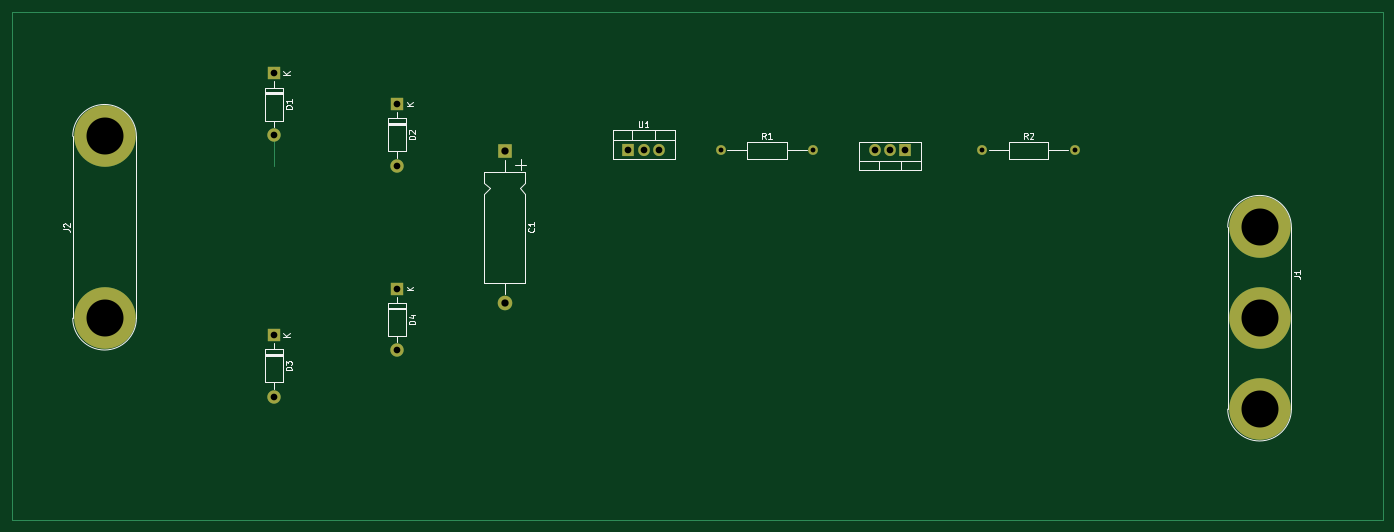
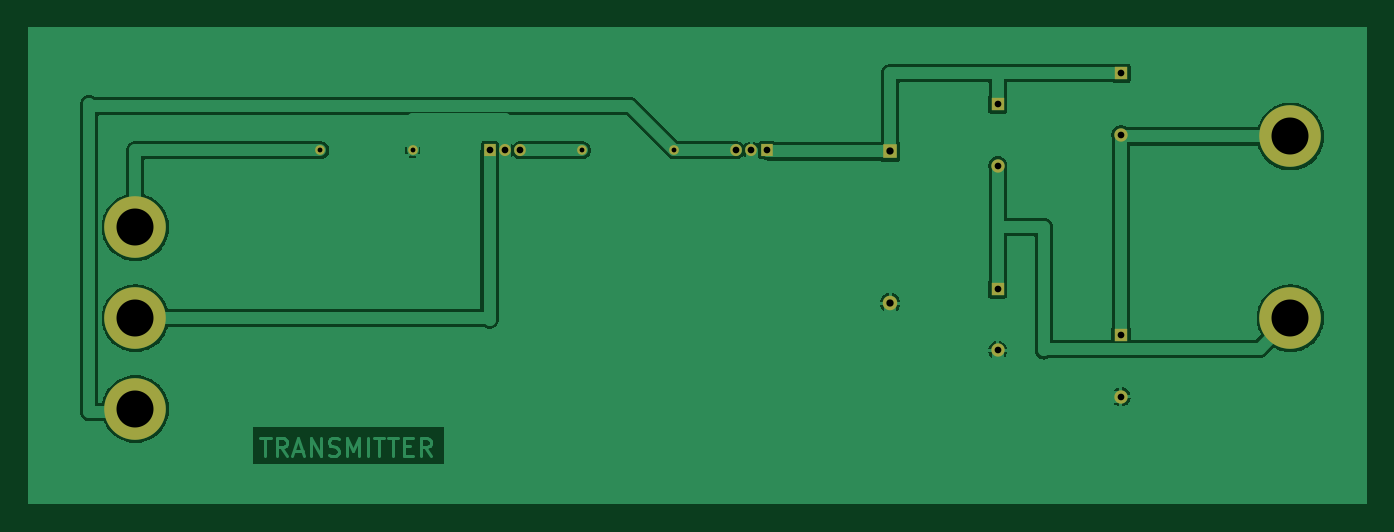
Circuit board: 11 layer files. Board 226.1 x 83.8 mm.
- bottom_copper: Transmitter-B_Cu.gbr (76535 bytes)
- bottom_mask: Transmitter-B_Mask.gbr (1706 bytes)
- paste: Transmitter-B_Paste.gbr (469 bytes)
- bottom_silk: Transmitter-B_Silkscreen.gbr (470 bytes)
- outline: Transmitter-Edge_Cuts.gbr (441 bytes)
- top_copper: Transmitter-F_Cu.gbr (3206 bytes)
- top_mask: Transmitter-F_Mask.gbr (1706 bytes)
- paste: Transmitter-F_Paste.gbr (469 bytes)
- top_silk: Transmitter-F_Silkscreen.gbr (14974 bytes)
- drill: Transmitter-NPTH.drl (281 bytes)
- drill: Transmitter-PTH.drl (832 bytes)

=== bottom_copper: Transmitter-B_Cu.gbr (76535 bytes, source omitted) ===
=== bottom_mask: Transmitter-B_Mask.gbr ===
%TF.GenerationSoftware,KiCad,Pcbnew,7.0.2*%
%TF.CreationDate,2023-06-04T14:04:22+05:30*%
%TF.ProjectId,Transmitter,5472616e-736d-4697-9474-65722e6b6963,rev?*%
%TF.SameCoordinates,Original*%
%TF.FileFunction,Soldermask,Bot*%
%TF.FilePolarity,Negative*%
%FSLAX46Y46*%
G04 Gerber Fmt 4.6, Leading zero omitted, Abs format (unit mm)*
G04 Created by KiCad (PCBNEW 7.0.2) date 2023-06-04 14:04:22*
%MOMM*%
%LPD*%
G01*
G04 APERTURE LIST*
%ADD10R,1.905000X2.000000*%
%ADD11O,1.905000X2.000000*%
%ADD12R,2.200000X2.200000*%
%ADD13O,2.200000X2.200000*%
%ADD14C,1.600000*%
%ADD15O,1.600000X1.600000*%
%ADD16C,10.160000*%
%ADD17R,2.400000X2.400000*%
%ADD18O,2.400000X2.400000*%
G04 APERTURE END LIST*
D10*
%TO.C,U1*%
X116840000Y-101600000D03*
D11*
X119380000Y-101600000D03*
X121920000Y-101600000D03*
%TD*%
D12*
%TO.C,D3*%
X58420000Y-132080000D03*
D13*
X58420000Y-142240000D03*
%TD*%
D12*
%TO.C,D4*%
X78740000Y-124460000D03*
D13*
X78740000Y-134620000D03*
%TD*%
D14*
%TO.C,R2*%
X175260000Y-101600000D03*
D15*
X190500000Y-101600000D03*
%TD*%
D16*
%TO.C,J1*%
X220980000Y-114300000D03*
X220980000Y-129290000D03*
X220980000Y-144270000D03*
%TD*%
D14*
%TO.C,R1*%
X132080000Y-101600000D03*
D15*
X147320000Y-101600000D03*
%TD*%
D12*
%TO.C,D2*%
X78740000Y-93980000D03*
D13*
X78740000Y-104140000D03*
%TD*%
D17*
%TO.C,C1*%
X96502500Y-101800000D03*
D18*
X96502500Y-126800000D03*
%TD*%
D16*
%TO.C,J2*%
X30480000Y-129300000D03*
X30480000Y-99330000D03*
%TD*%
D10*
%TO.C,Q1*%
X162560000Y-101600000D03*
D11*
X160020000Y-101600000D03*
X157480000Y-101600000D03*
%TD*%
D12*
%TO.C,D1*%
X58420000Y-88900000D03*
D13*
X58420000Y-99060000D03*
%TD*%
M02*

=== paste: Transmitter-B_Paste.gbr ===
%TF.GenerationSoftware,KiCad,Pcbnew,7.0.2*%
%TF.CreationDate,2023-06-04T14:04:22+05:30*%
%TF.ProjectId,Transmitter,5472616e-736d-4697-9474-65722e6b6963,rev?*%
%TF.SameCoordinates,Original*%
%TF.FileFunction,Paste,Bot*%
%TF.FilePolarity,Positive*%
%FSLAX46Y46*%
G04 Gerber Fmt 4.6, Leading zero omitted, Abs format (unit mm)*
G04 Created by KiCad (PCBNEW 7.0.2) date 2023-06-04 14:04:22*
%MOMM*%
%LPD*%
G01*
G04 APERTURE LIST*
G04 APERTURE END LIST*
M02*

=== bottom_silk: Transmitter-B_Silkscreen.gbr ===
%TF.GenerationSoftware,KiCad,Pcbnew,7.0.2*%
%TF.CreationDate,2023-06-04T14:04:22+05:30*%
%TF.ProjectId,Transmitter,5472616e-736d-4697-9474-65722e6b6963,rev?*%
%TF.SameCoordinates,Original*%
%TF.FileFunction,Legend,Bot*%
%TF.FilePolarity,Positive*%
%FSLAX46Y46*%
G04 Gerber Fmt 4.6, Leading zero omitted, Abs format (unit mm)*
G04 Created by KiCad (PCBNEW 7.0.2) date 2023-06-04 14:04:22*
%MOMM*%
%LPD*%
G01*
G04 APERTURE LIST*
G04 APERTURE END LIST*
M02*

=== outline: Transmitter-Edge_Cuts.gbr ===
%TF.GenerationSoftware,KiCad,Pcbnew,7.0.2*%
%TF.CreationDate,2023-06-04T14:04:22+05:30*%
%TF.ProjectId,Transmitter,5472616e-736d-4697-9474-65722e6b6963,rev?*%
%TF.SameCoordinates,Original*%
%TF.FileFunction,Profile,NP*%
%FSLAX46Y46*%
G04 Gerber Fmt 4.6, Leading zero omitted, Abs format (unit mm)*
G04 Created by KiCad (PCBNEW 7.0.2) date 2023-06-04 14:04:22*
%MOMM*%
%LPD*%
G01*
G04 APERTURE LIST*
G04 APERTURE END LIST*
M02*

=== top_copper: Transmitter-F_Cu.gbr ===
%TF.GenerationSoftware,KiCad,Pcbnew,7.0.2*%
%TF.CreationDate,2023-06-04T14:04:22+05:30*%
%TF.ProjectId,Transmitter,5472616e-736d-4697-9474-65722e6b6963,rev?*%
%TF.SameCoordinates,Original*%
%TF.FileFunction,Copper,L1,Top*%
%TF.FilePolarity,Positive*%
%FSLAX46Y46*%
G04 Gerber Fmt 4.6, Leading zero omitted, Abs format (unit mm)*
G04 Created by KiCad (PCBNEW 7.0.2) date 2023-06-04 14:04:22*
%MOMM*%
%LPD*%
G01*
G04 APERTURE LIST*
%TA.AperFunction,NonConductor*%
%ADD10C,0.200000*%
%TD*%
%TA.AperFunction,ComponentPad*%
%ADD11R,1.905000X2.000000*%
%TD*%
%TA.AperFunction,ComponentPad*%
%ADD12O,1.905000X2.000000*%
%TD*%
%TA.AperFunction,ComponentPad*%
%ADD13R,2.200000X2.200000*%
%TD*%
%TA.AperFunction,ComponentPad*%
%ADD14O,2.200000X2.200000*%
%TD*%
%TA.AperFunction,ComponentPad*%
%ADD15C,1.600000*%
%TD*%
%TA.AperFunction,ComponentPad*%
%ADD16O,1.600000X1.600000*%
%TD*%
%TA.AperFunction,ComponentPad*%
%ADD17C,10.160000*%
%TD*%
%TA.AperFunction,ComponentPad*%
%ADD18R,2.400000X2.400000*%
%TD*%
%TA.AperFunction,ComponentPad*%
%ADD19O,2.400000X2.400000*%
%TD*%
G04 APERTURE END LIST*
D10*
X241300000Y-162560000D02*
X15240000Y-162560000D01*
X15240000Y-162560000D02*
X15240000Y-78740000D01*
X17780000Y-78740000D02*
X241300000Y-78740000D01*
X58420000Y-99060000D02*
X58420000Y-104140000D01*
X17780000Y-78740000D02*
X15240000Y-78740000D01*
X241300000Y-78740000D02*
X241300000Y-162560000D01*
D11*
%TO.P,U1,1,VI*%
%TO.N,Net-(D1-K)*%
X116840000Y-101600000D03*
D12*
%TO.P,U1,2,GND*%
%TO.N,GND*%
X119380000Y-101600000D03*
%TO.P,U1,3,VO*%
%TO.N,Net-(J1-Pin_3)*%
X121920000Y-101600000D03*
%TD*%
D13*
%TO.P,D3,1,K*%
%TO.N,Net-(D1-A)*%
X58420000Y-132080000D03*
D14*
%TO.P,D3,2,A*%
%TO.N,GND*%
X58420000Y-142240000D03*
%TD*%
D13*
%TO.P,D4,1,K*%
%TO.N,Net-(D2-A)*%
X78740000Y-124460000D03*
D14*
%TO.P,D4,2,A*%
%TO.N,GND*%
X78740000Y-134620000D03*
%TD*%
D15*
%TO.P,R2,1*%
%TO.N,GND*%
X175260000Y-101600000D03*
D16*
%TO.P,R2,2*%
%TO.N,Net-(J1-Pin_1)*%
X190500000Y-101600000D03*
%TD*%
D17*
%TO.P,J1,1,Pin_1*%
%TO.N,Net-(J1-Pin_1)*%
X220980000Y-114300000D03*
%TO.P,J1,2,Pin_2*%
%TO.N,Net-(J1-Pin_2)*%
X220980000Y-129290000D03*
%TO.P,J1,3,Pin_3*%
%TO.N,Net-(J1-Pin_3)*%
X220980000Y-144270000D03*
%TD*%
D15*
%TO.P,R1,1*%
%TO.N,Net-(J1-Pin_3)*%
X132080000Y-101600000D03*
D16*
%TO.P,R1,2*%
%TO.N,Net-(Q1-S)*%
X147320000Y-101600000D03*
%TD*%
D13*
%TO.P,D2,1,K*%
%TO.N,Net-(D1-K)*%
X78740000Y-93980000D03*
D14*
%TO.P,D2,2,A*%
%TO.N,Net-(D2-A)*%
X78740000Y-104140000D03*
%TD*%
D18*
%TO.P,C1,1*%
%TO.N,Net-(D1-K)*%
X96502500Y-101800000D03*
D19*
%TO.P,C1,2*%
%TO.N,GND*%
X96502500Y-126800000D03*
%TD*%
D17*
%TO.P,J2,1,Pin_1*%
%TO.N,Net-(D2-A)*%
X30480000Y-129300000D03*
%TO.P,J2,2,Pin_2*%
%TO.N,Net-(D1-A)*%
X30480000Y-99330000D03*
%TD*%
D11*
%TO.P,Q1,1,G*%
%TO.N,Net-(J1-Pin_2)*%
X162560000Y-101600000D03*
D12*
%TO.P,Q1,2,D*%
%TO.N,GND*%
X160020000Y-101600000D03*
%TO.P,Q1,3,S*%
%TO.N,Net-(Q1-S)*%
X157480000Y-101600000D03*
%TD*%
D13*
%TO.P,D1,1,K*%
%TO.N,Net-(D1-K)*%
X58420000Y-88900000D03*
D14*
%TO.P,D1,2,A*%
%TO.N,Net-(D1-A)*%
X58420000Y-99060000D03*
%TD*%
M02*

=== top_mask: Transmitter-F_Mask.gbr ===
%TF.GenerationSoftware,KiCad,Pcbnew,7.0.2*%
%TF.CreationDate,2023-06-04T14:04:22+05:30*%
%TF.ProjectId,Transmitter,5472616e-736d-4697-9474-65722e6b6963,rev?*%
%TF.SameCoordinates,Original*%
%TF.FileFunction,Soldermask,Top*%
%TF.FilePolarity,Negative*%
%FSLAX46Y46*%
G04 Gerber Fmt 4.6, Leading zero omitted, Abs format (unit mm)*
G04 Created by KiCad (PCBNEW 7.0.2) date 2023-06-04 14:04:22*
%MOMM*%
%LPD*%
G01*
G04 APERTURE LIST*
%ADD10R,1.905000X2.000000*%
%ADD11O,1.905000X2.000000*%
%ADD12R,2.200000X2.200000*%
%ADD13O,2.200000X2.200000*%
%ADD14C,1.600000*%
%ADD15O,1.600000X1.600000*%
%ADD16C,10.160000*%
%ADD17R,2.400000X2.400000*%
%ADD18O,2.400000X2.400000*%
G04 APERTURE END LIST*
D10*
%TO.C,U1*%
X116840000Y-101600000D03*
D11*
X119380000Y-101600000D03*
X121920000Y-101600000D03*
%TD*%
D12*
%TO.C,D3*%
X58420000Y-132080000D03*
D13*
X58420000Y-142240000D03*
%TD*%
D12*
%TO.C,D4*%
X78740000Y-124460000D03*
D13*
X78740000Y-134620000D03*
%TD*%
D14*
%TO.C,R2*%
X175260000Y-101600000D03*
D15*
X190500000Y-101600000D03*
%TD*%
D16*
%TO.C,J1*%
X220980000Y-114300000D03*
X220980000Y-129290000D03*
X220980000Y-144270000D03*
%TD*%
D14*
%TO.C,R1*%
X132080000Y-101600000D03*
D15*
X147320000Y-101600000D03*
%TD*%
D12*
%TO.C,D2*%
X78740000Y-93980000D03*
D13*
X78740000Y-104140000D03*
%TD*%
D17*
%TO.C,C1*%
X96502500Y-101800000D03*
D18*
X96502500Y-126800000D03*
%TD*%
D16*
%TO.C,J2*%
X30480000Y-129300000D03*
X30480000Y-99330000D03*
%TD*%
D10*
%TO.C,Q1*%
X162560000Y-101600000D03*
D11*
X160020000Y-101600000D03*
X157480000Y-101600000D03*
%TD*%
D12*
%TO.C,D1*%
X58420000Y-88900000D03*
D13*
X58420000Y-99060000D03*
%TD*%
M02*

=== paste: Transmitter-F_Paste.gbr ===
%TF.GenerationSoftware,KiCad,Pcbnew,7.0.2*%
%TF.CreationDate,2023-06-04T14:04:22+05:30*%
%TF.ProjectId,Transmitter,5472616e-736d-4697-9474-65722e6b6963,rev?*%
%TF.SameCoordinates,Original*%
%TF.FileFunction,Paste,Top*%
%TF.FilePolarity,Positive*%
%FSLAX46Y46*%
G04 Gerber Fmt 4.6, Leading zero omitted, Abs format (unit mm)*
G04 Created by KiCad (PCBNEW 7.0.2) date 2023-06-04 14:04:22*
%MOMM*%
%LPD*%
G01*
G04 APERTURE LIST*
G04 APERTURE END LIST*
M02*

=== top_silk: Transmitter-F_Silkscreen.gbr (14974 bytes, source omitted) ===
=== drill: Transmitter-NPTH.drl ===
M48
; DRILL file {KiCad 7.0.2} date Mon Jun 26 14:50:17 2023
; FORMAT={-:-/ absolute / inch / decimal}
; #@! TF.CreationDate,2023-06-26T14:50:17+05:30
; #@! TF.GenerationSoftware,Kicad,Pcbnew,7.0.2
; #@! TF.FileFunction,NonPlated,1,2,NPTH
FMAT,2
INCH
%
G90
G05
T0
M30

=== drill: Transmitter-PTH.drl ===
M48
; DRILL file {KiCad 7.0.2} date Mon Jun 26 14:50:17 2023
; FORMAT={-:-/ absolute / inch / decimal}
; #@! TF.CreationDate,2023-06-26T14:50:17+05:30
; #@! TF.GenerationSoftware,Kicad,Pcbnew,7.0.2
; #@! TF.FileFunction,Plated,1,2,PTH
FMAT,2
INCH
; #@! TA.AperFunction,Plated,PTH,ComponentDrill
T1C0.0315
; #@! TA.AperFunction,Plated,PTH,ComponentDrill
T2C0.0433
; #@! TA.AperFunction,Plated,PTH,ComponentDrill
T3C0.0472
; #@! TA.AperFunction,Plated,PTH,ComponentDrill
T4C0.2402
%
G90
G05
T1
X5.2Y-4.0
X5.8Y-4.0
X6.9Y-4.0
X7.5Y-4.0
T2
X2.3Y-3.5
X2.3Y-3.9
X2.3Y-5.2
X2.3Y-5.6
X3.1Y-3.7
X3.1Y-4.1
X3.1Y-4.9
X3.1Y-5.3
X4.6Y-4.0
X4.7Y-4.0
X4.8Y-4.0
X6.2Y-4.0
X6.3Y-4.0
X6.4Y-4.0
T3
X3.7993Y-4.0079
X3.7993Y-4.9921
T4
X1.2Y-3.9106
X1.2Y-5.0906
X8.7Y-4.5
X8.7Y-5.0902
X8.7Y-5.6799
T0
M30

